30-way image classification set "datera-quest" from GitHub (AffrizaWildanFauzan/datera-quest); label vocabulary: Albizia saponaria, Dendrobium leonis, Dracaena trifasciata, Echinodorus radican, Gymnocalycium, Hopea bilitonensis, Impatiens walleriana, Lagerstroemia speciosa, Ixora acuminata, Monstera adansonii, Nepenthes sumatrana, Alocasia Black Velvet, Nepenthes reinwardtiana, Ochna kirkii, Philodendron Lemon, Portulaca sp, Quassia amara, Reutealis trisperma, Rosa sp, Russelia equisetiformis, Syzygium myrtifolium, Tabernaemontana corymbosa, Anacampseros rufescens Sunrise, 3 apocynacaea, Areca catechu, Catharanthus roseus, Ceiba pentandra, Cuphea hyssopifolia, Cymbidium bicolor, Dendrobium Uthai White.

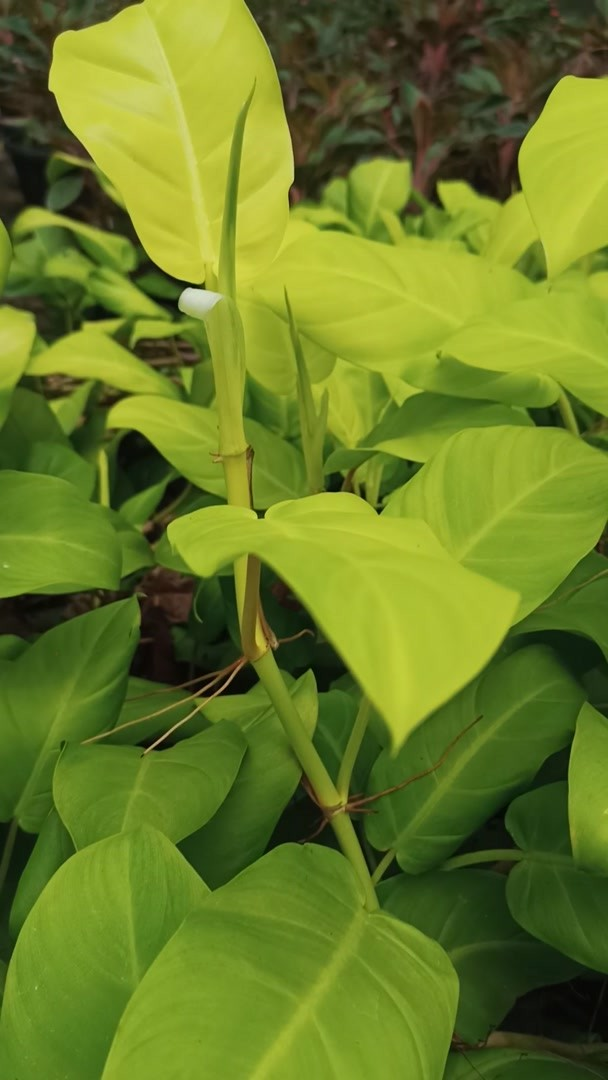
Label: Philodendron Lemon

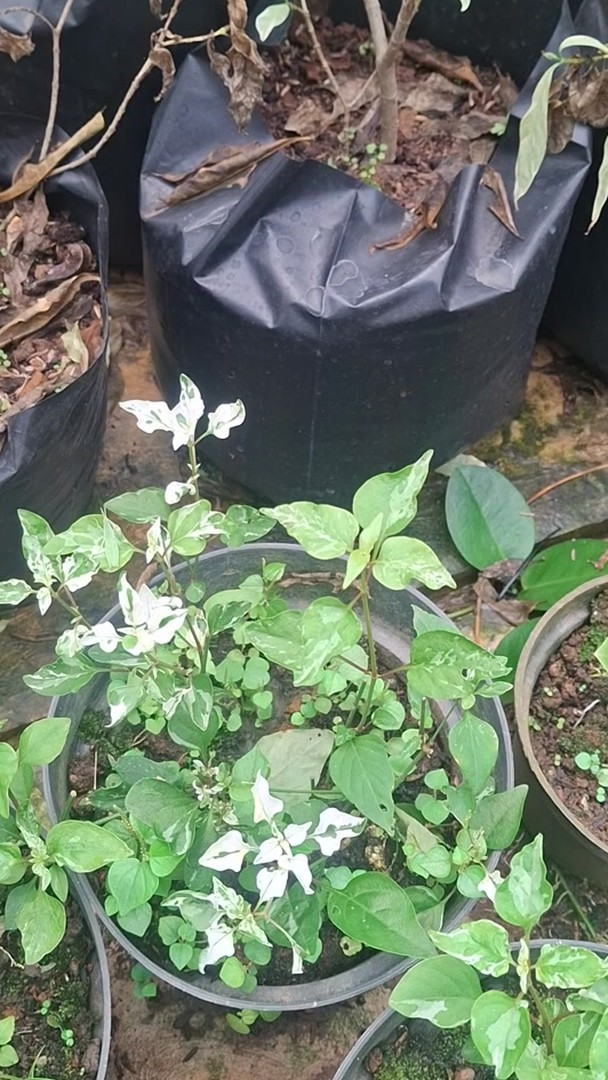
Label: Portulaca sp

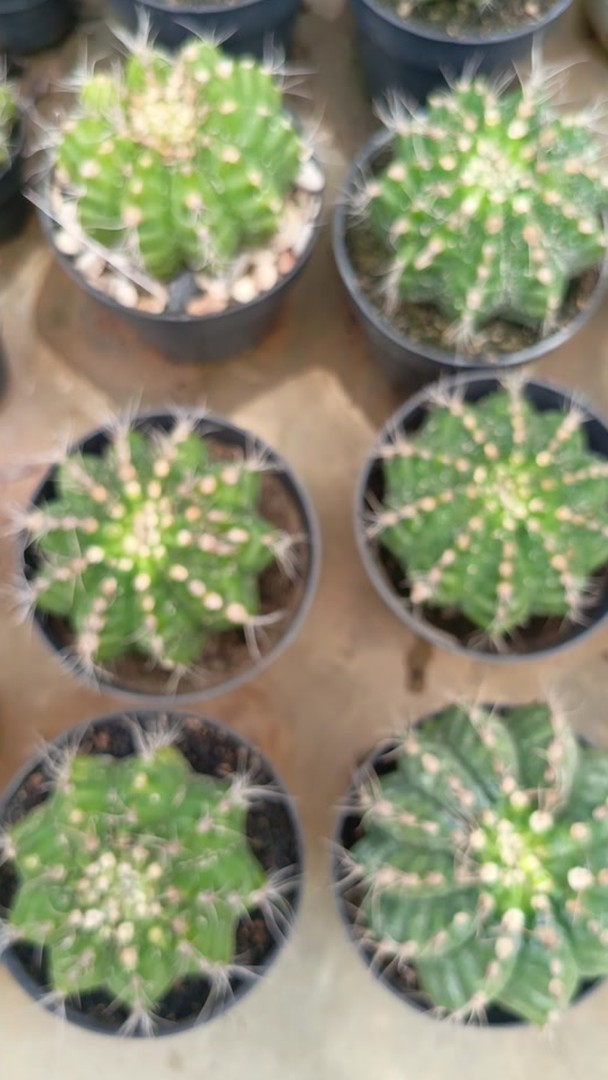
Label: Gymnocalycium

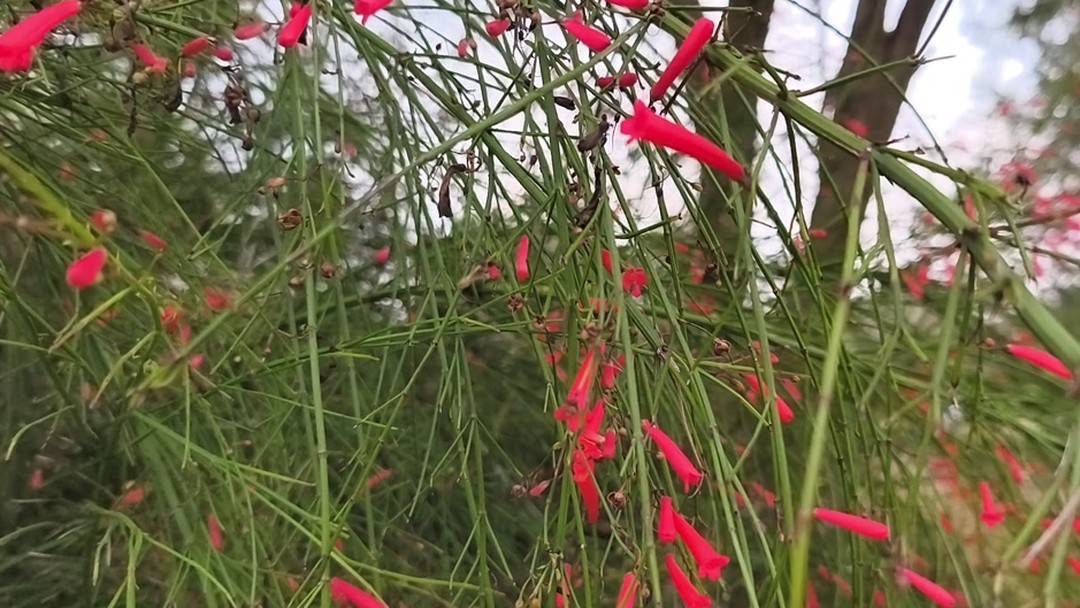
Label: Russelia equisetiformis

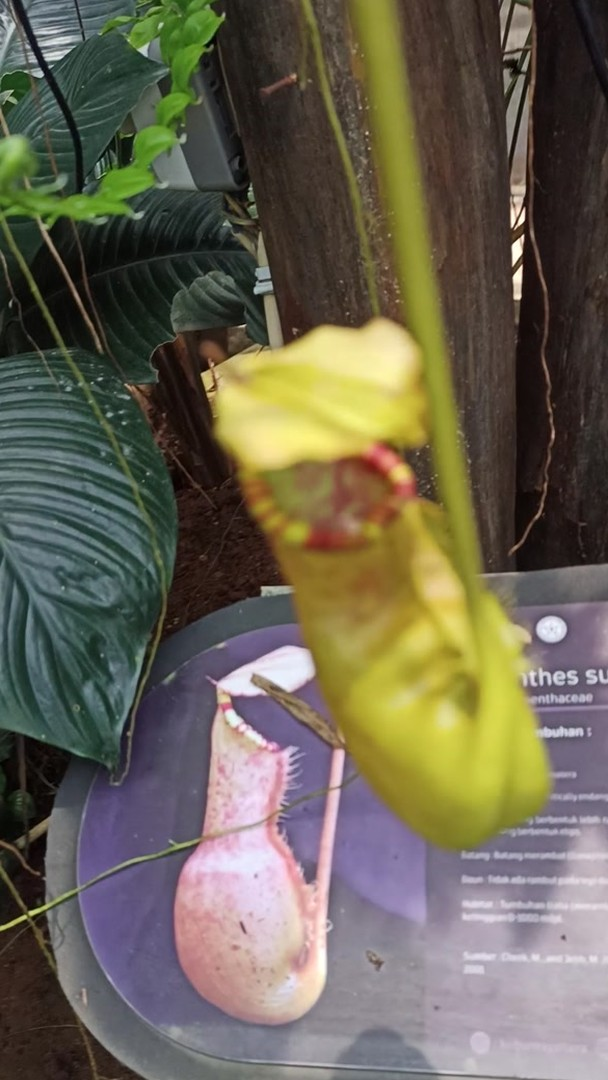
Label: Nepenthes sumatrana

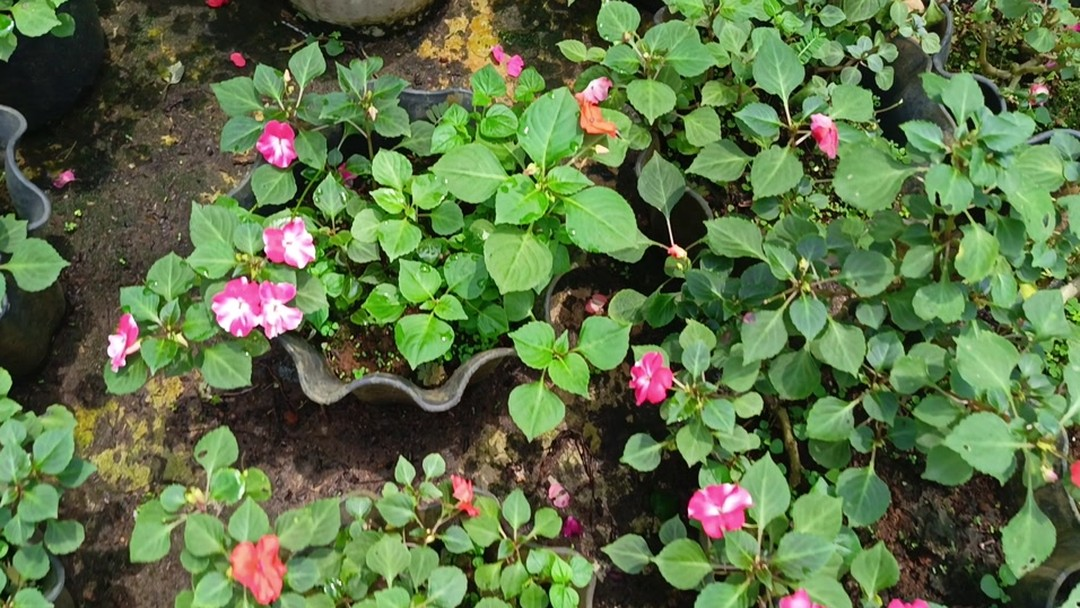
Label: Impatiens walleriana
